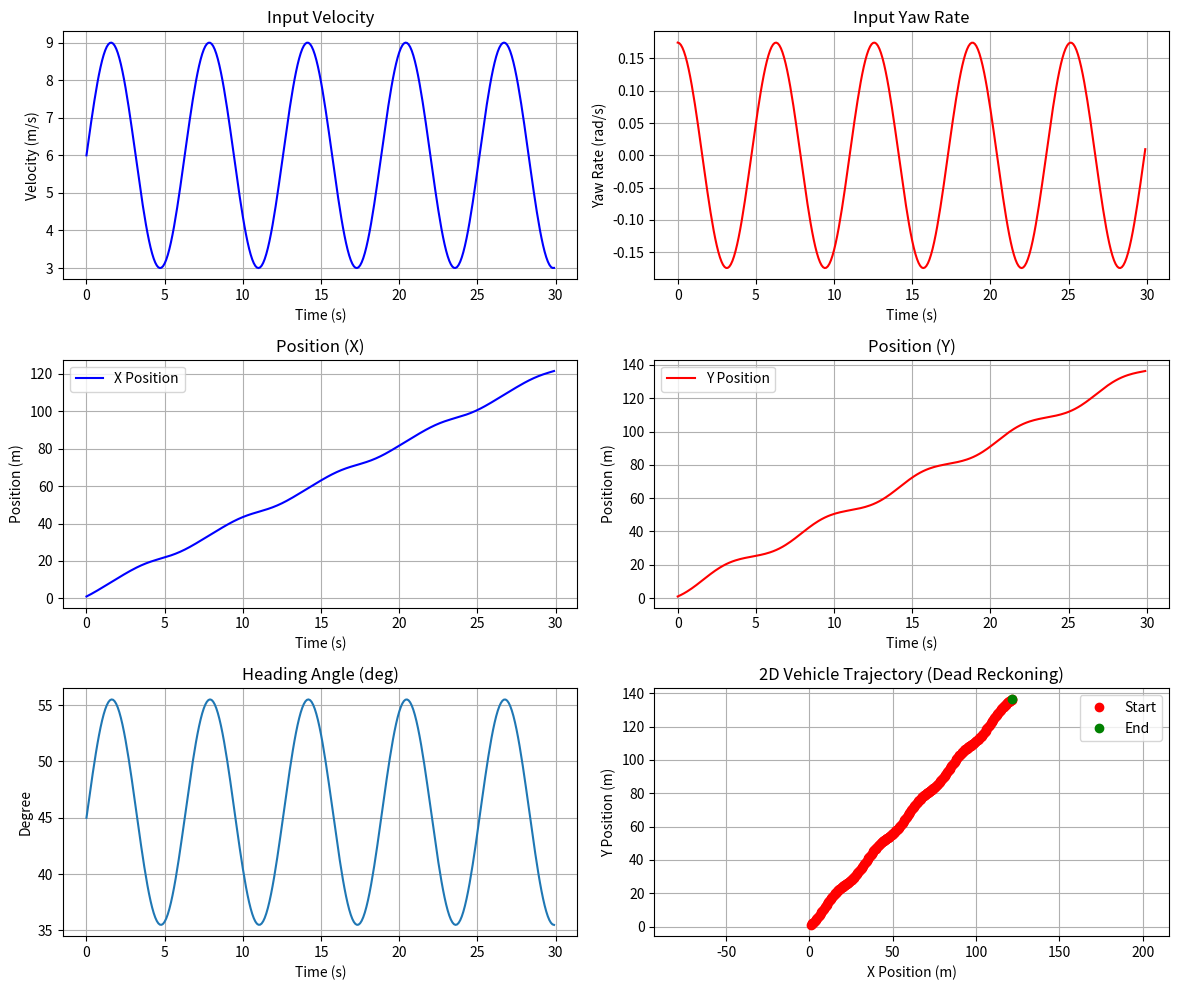

This chart was generated by the following Python code:
"""
-------------------------------------------------------------------------------
Problem: Practice 1-1: True state simulation for 2D vehicle
Based on: "Optimal State Estimation" by Dan Simon & Practice_06 PDF
-------------------------------------------------------------------------------

1. 목표 (Objective):
   - 주어진 속도(Velocity)와 각속도(Yaw rate) 입력 데이터를 사용하여
     0초부터 30초까지 차량의 2D 궤적(x, y) 및 헤딩(psi)을 시뮬레이션함.

2. 시스템 모델 (System Model - Dead Reckoning):
   상태 변수 vector x = [x_pos, y_pos, psi]^T 에 대하여:
   x_{t+1}   = x_t + V * dT * cos(psi_t)
   y_{t+1}   = y_t + V * dT * sin(psi_t)
   psi_{t+1} = psi_t + dT * yaw_rate_t

3. 초기 조건 (Initial Conditions):
   - Sampling time (dT) = 0.1 sec
   - Total time = 30 sec
   - Initial Position: x = 1m, y = 1m
   - Initial Heading: psi = 45 degrees

4. 입력 데이터 (Input Data Profiles) (Based on User Query):
   (1) Velocity (V):
       - Period: 2π, Amplitude: 3, Vertical Shift: 6
       - Formula: V(t) = 3 * sin(t) + 6
   (2) Yaw Rate (psi_dot):
       - Period: 2π, Amplitude: π/18, Vertical Shift: 0
       - Formula: psi_dot(t) = (π/18) * cos(t)

-------------------------------------------------------------------------------
"""

import numpy as np
import matplotlib.pyplot as plt

# 1. 시뮬레이션 설정
dT = 0.1  # 샘플링 시간 (초)
total_time = 30  # 총 시뮬레이션 시간 (초)
time = np.arange(0, total_time, dT)  # 시간 벡터
n_steps = len(time)  # 시뮬레이션 스텝 수

# 2. 입력 데이터 생성 
# Velocity: V = 3*sin(t) + 6
input_v = 3 * np.sin(time) + 6

# Yaw Rate: psi_dot = (π/18)*cos(t)
# 주파수(omega) = 2pi / 6pi = 1/3
input_yawrate = (np.pi / 18) * np.cos(time)

# 3. 상태 변수 초기화
# 상태 벡터 x = [x_pos, y_pos, heading_angle]
x = np.zeros(n_steps)
y = np.zeros(n_steps)
psi = np.zeros(n_steps)

# 초기값 설정
x[0] = 1.0     # initial x = 1m
y[0] = 1.0     # initial y = 1m
psi[0] = np.deg2rad(45)  # initial heading = 45 degrees in radians

# 4. Dead Reackoning 시뮬레이션
# f(x, u, w, t)
for t in range(n_steps - 1):
    # 현재 상태 및 입력
    current_psi = psi[t]
    v_t = input_v[t]
    yawrate_t = input_yawrate[t]

    # 다음 상태 계선 (비선형 모델)
    x[t + 1] = x[t] + v_t * dT * np.cos(current_psi)
    y[t + 1] = y[t] + v_t * dT * np.sin(current_psi)
    psi[t + 1] = psi[t] + dT * yawrate_t

# 5. 결과 시각화
plt.figure(figsize=(12, 10))

# 입력 데이터 확인 - Velocity
plt.subplot(3, 2, 1)
plt.plot(time, input_v, 'b-', linewidth=1.5)
plt.title('Input Velocity')
plt.xlabel('Time (s)')
plt.ylabel('Velocity (m/s)')
plt.grid(True)

# 입력 데이터 확인 - Yaw Rate
plt.subplot(3, 2, 2)
plt.plot(time, input_yawrate, 'r-', linewidth=1.5)
plt.title('Input Yaw Rate')
plt.xlabel('Time (s)')
plt.ylabel('Yaw Rate (rad/s)')
plt.grid(True)

# 상태 변수 - 위치 (x, y)
plt.subplot(3, 2, 3)
plt.plot(time, x, 'b-', linewidth=1.5, label='X Position')
plt.title('Position (X)')
plt.xlabel('Time (s)')
plt.ylabel('Position (m)')
plt.legend()
plt.grid(True)

plt.subplot(3, 2, 4)
plt.plot(time, y, 'r-', linewidth=1.5, label='Y Position')
plt.title('Position (Y)')
plt.xlabel('Time (s)')
plt.ylabel('Position (m)')
plt.legend()
plt.grid(True)

# 헤딩 각도 (Psi)
plt.subplot(3, 2, 5)
plt.plot(time, np.rad2deg(psi))
plt.title('Heading Angle (deg)')
plt.xlabel('Time (s)')
plt.ylabel('Degree')
plt.grid(True)

# 2D 궤적 (Trajectory)
plt.subplot(3, 2, 6)
plt.plot(x, y, 'b-', linewidth=2)
plt.plot(x, y, 'ro', label='Start') # 시작점 표시
plt.plot(x[-1], y[-1], 'go', label='End') # 끝점 표시
plt.title('2D Vehicle Trajectory (Dead Reckoning)')
plt.xlabel('X Position (m)')
plt.ylabel('Y Position (m)')
plt.axis('equal') # X, Y 축 비율 동일하게
plt.legend()
plt.grid(True)

plt.tight_layout()
plt.show()